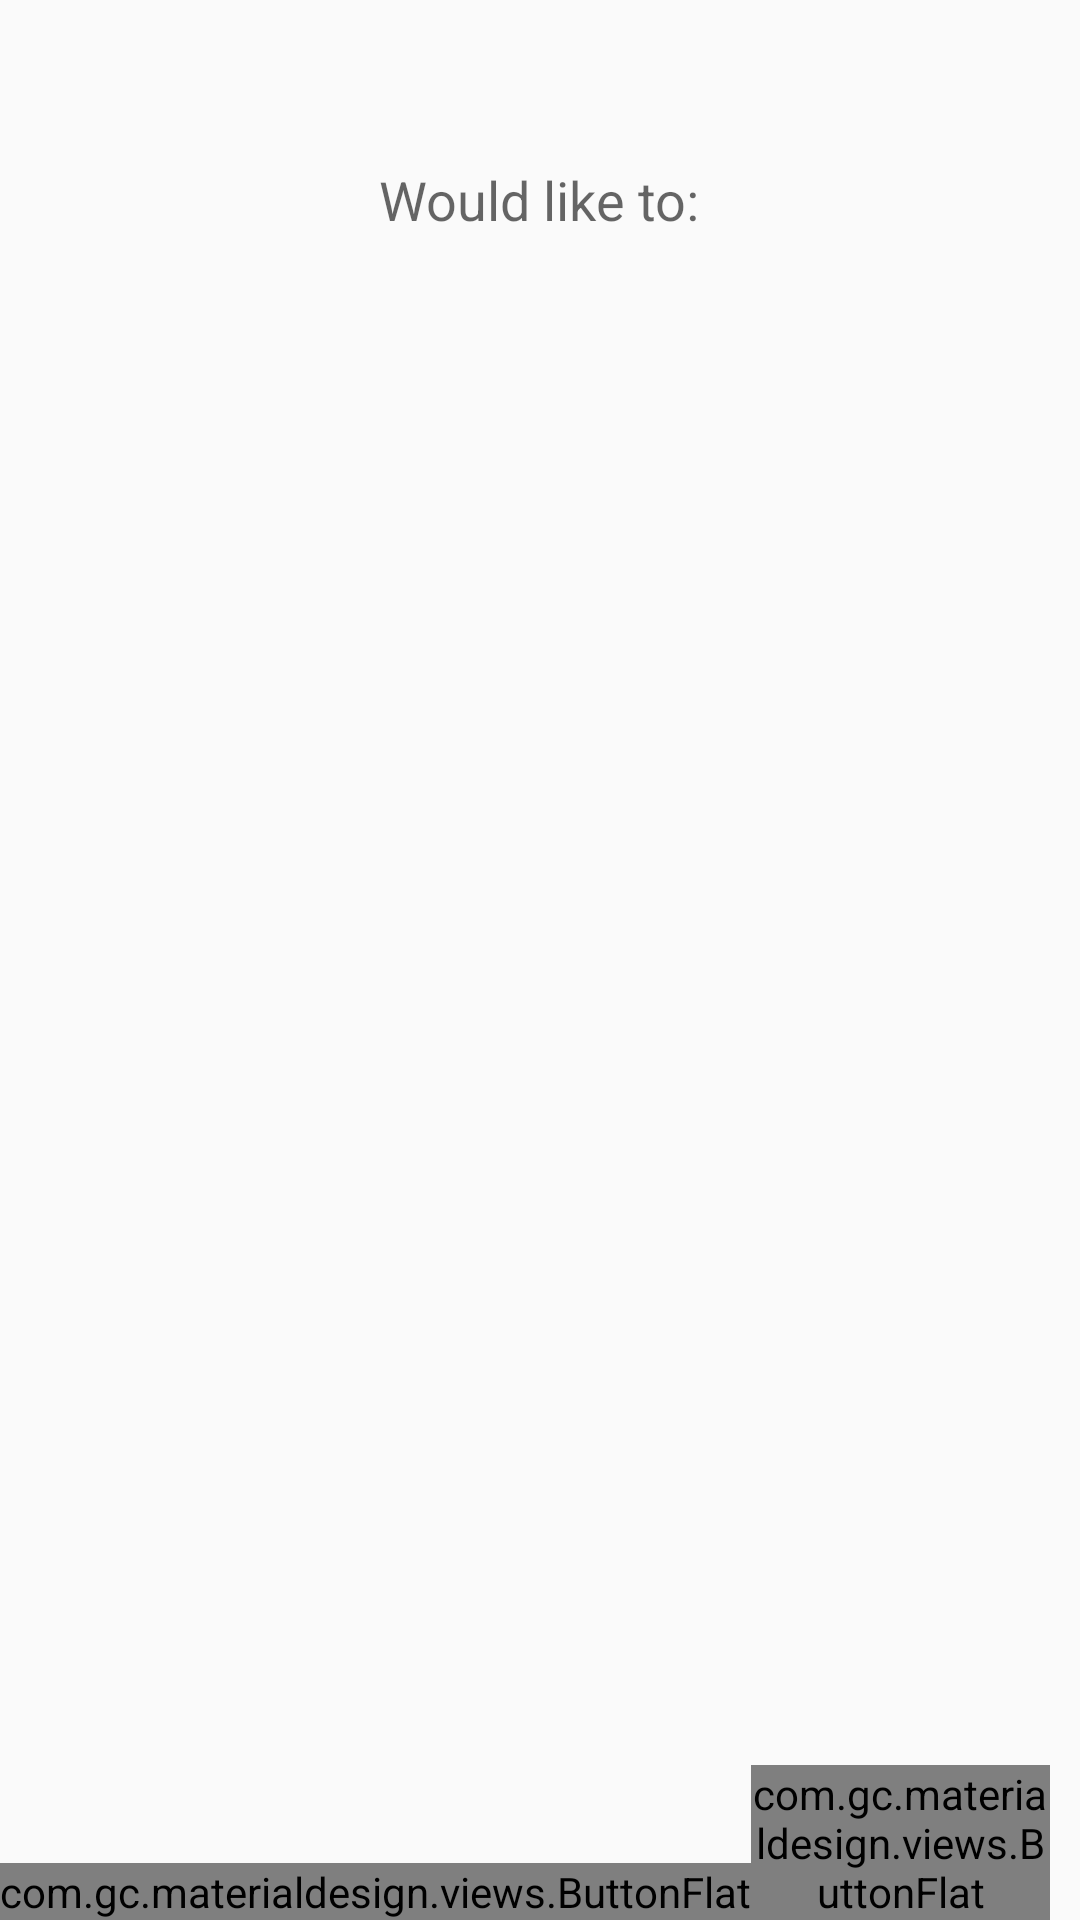

This screen was rendered from an Android layout file. Write that file and the resources it references.
<!-- AndroidManifest.xml: application theme AppTheme -->
<!-- res/layout/fragment_signin_request.xml -->
<?xml version="1.0" encoding="utf-8"?>
<LinearLayout xmlns:android="http://schemas.android.com/apk/res/android"
              android:id="@+id/fragment_signin"
              android:layout_width="match_parent"
              android:layout_height="match_parent"
              android:orientation="vertical">

    <LinearLayout
            android:layout_width="match_parent"
            android:layout_height="wrap_content"
            android:orientation="vertical">

        <TextView
                android:layout_width="wrap_content"
                android:layout_height="wrap_content"
                android:layout_margin="10dp"
                android:textAppearance="?android:attr/textAppearanceMedium"
                android:id="@+id/site"
                android:layout_gravity="center_horizontal"/>

        <TextView
                android:layout_width="wrap_content"
                android:layout_height="wrap_content"
                android:layout_margin="10dp"
                android:textAppearance="?android:attr/textAppearanceMedium"
                android:text="@string/would_like"
                android:id="@+id/textView2"
                android:layout_gravity="center_horizontal"/>
        <ListView
                android:id="@+id/listView"
                android:layout_width="match_parent"
                android:layout_height="match_parent"
                android:choiceMode="singleChoice"/>

    </LinearLayout>

    <TextView
            android:layout_width="match_parent"
            android:layout_height="match_parent"
            android:gravity="center"
            android:layout_weight="1"/>

    <LinearLayout
            android:layout_width="match_parent"
            android:layout_height="wrap_content"
            android:gravity="bottom|right"
            android:layout_marginRight="10dp"
            android:orientation="horizontal">

        <com.gc.materialdesign.views.ButtonFlat
                android:id="@+id/noBtn"
                android:layout_width="wrap_content"
                android:layout_height="wrap_content"
                android:text="@string/cancel_btn"
                android:background="@color/secondary_button_color"/>
        <com.gc.materialdesign.views.ButtonFlat
                android:id="@+id/yesBtn"
                android:layout_width="wrap_content"
                android:layout_height="wrap_content"
                android:text="@string/signin_btn"
                android:background="@color/primary_button_color"/>
    </LinearLayout>
</LinearLayout>
<!-- resources referenced by this layout -->
<resources>
  <color name="primary_button_color">#388E3C</color>
  <color name="secondary_button_color">#1B5E20</color>
  <string name="cancel_btn">CANCEL</string>
  <string name="signin_btn">SIGN IN</string>
  <string name="would_like">Would like to:</string>
  <style name="AppTheme" parent="@style/Theme.AppCompat.Light.NoActionBar">
          
          <item name="colorPrimary">@color/primary_color</item>
          <item name="windowActionBar">false</item>
          <item name="windowActionModeOverlay">true</item>
      </style>
  <color name="primary_color">#4CAF50</color>
</resources>
